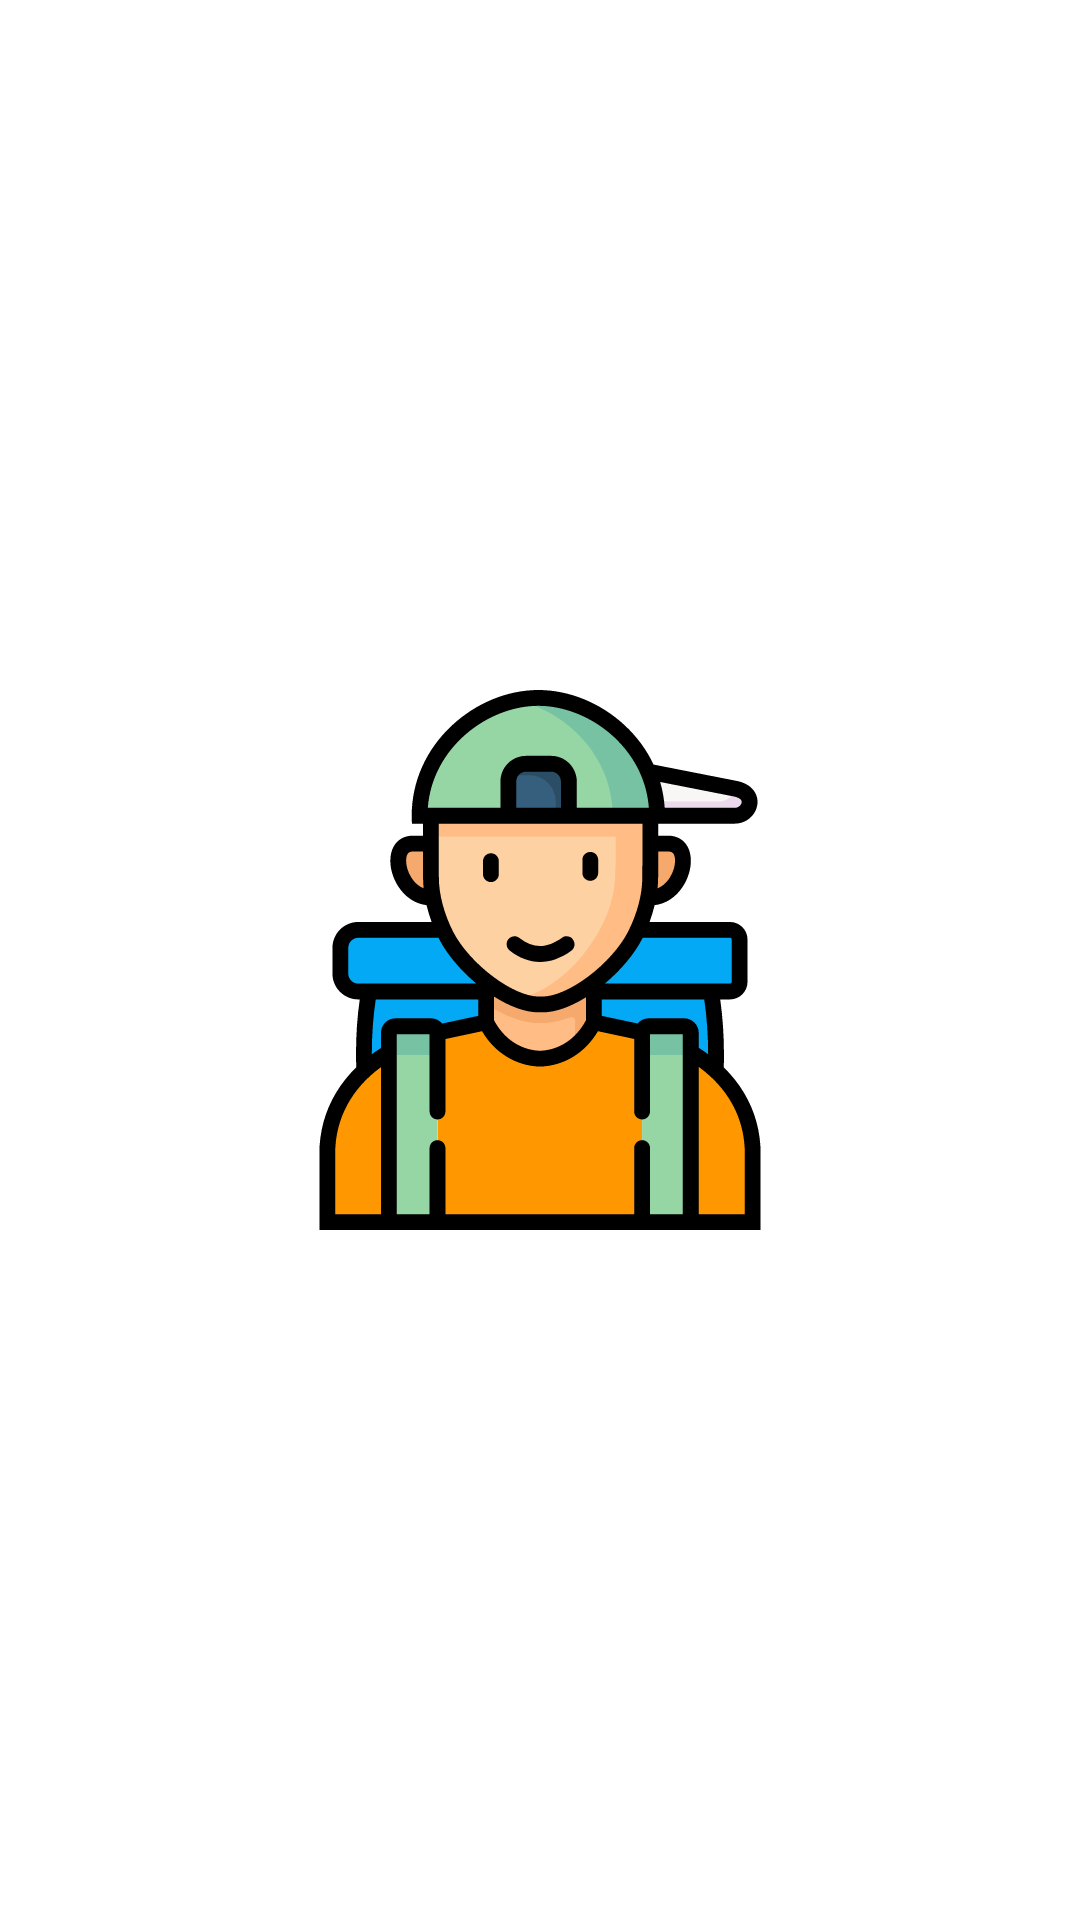

This screen was rendered from an Android layout file. Write that file and the resources it references.
<!-- AndroidManifest.xml: application theme Theme.Travel -->
<!-- res/layout/activity_splash_screen.xml -->
<?xml version="1.0" encoding="utf-8"?>
<androidx.constraintlayout.widget.ConstraintLayout xmlns:android="http://schemas.android.com/apk/res/android"
    xmlns:app="http://schemas.android.com/apk/res-auto"
    xmlns:tools="http://schemas.android.com/tools"
    android:layout_width="match_parent"
    android:layout_height="match_parent"
    tools:context=".ui.activity.splashscreen.SplashScreenActivity">

    <ImageView
        android:id="@+id/ivSplashScreen"
        android:layout_width="180dp"
        android:layout_height="180dp"
        android:src="@drawable/ic_traveller"
        app:layout_constraintTop_toTopOf="parent"
        app:layout_constraintStart_toStartOf="parent"
        app:layout_constraintEnd_toEndOf="parent"
        app:layout_constraintBottom_toBottomOf="parent"
        android:contentDescription="@string/image_splash_screen" />

</androidx.constraintlayout.widget.ConstraintLayout>
<!-- resources referenced by this layout -->
<resources>
  <!-- drawable ic_traveller: vector/xml drawable (drawable, 14109 chars, omitted) -->
  <string name="image_splash_screen">Image Splash Screen</string>
  <style name="Theme.Travel" parent="Theme.MaterialComponents.Light.NoActionBar">
          
          <item name="colorPrimary">@color/purple_500</item>
          <item name="colorPrimaryVariant">@color/background_white</item>
          <item name="colorOnPrimary">@color/white</item>
          
          <item name="colorSecondary">@color/teal_200</item>
          <item name="colorSecondaryVariant">@color/teal_700</item>
          <item name="colorOnSecondary">@color/black</item>
  
          
          <item name="android:statusBarColor">?attr/colorPrimaryVariant</item>
          
          <item name="android:windowLightStatusBar" tools:targetApi="m">true</item>
  
      </style>
  <color name="purple_500">#FF6200EE</color>
  <color name="background_white">#f2f2f2</color>
  <color name="white">#FFFFFFFF</color>
  <color name="teal_200">#FF03DAC5</color>
  <color name="teal_700">#FF018786</color>
  <color name="black">#FF000000</color>
</resources>
